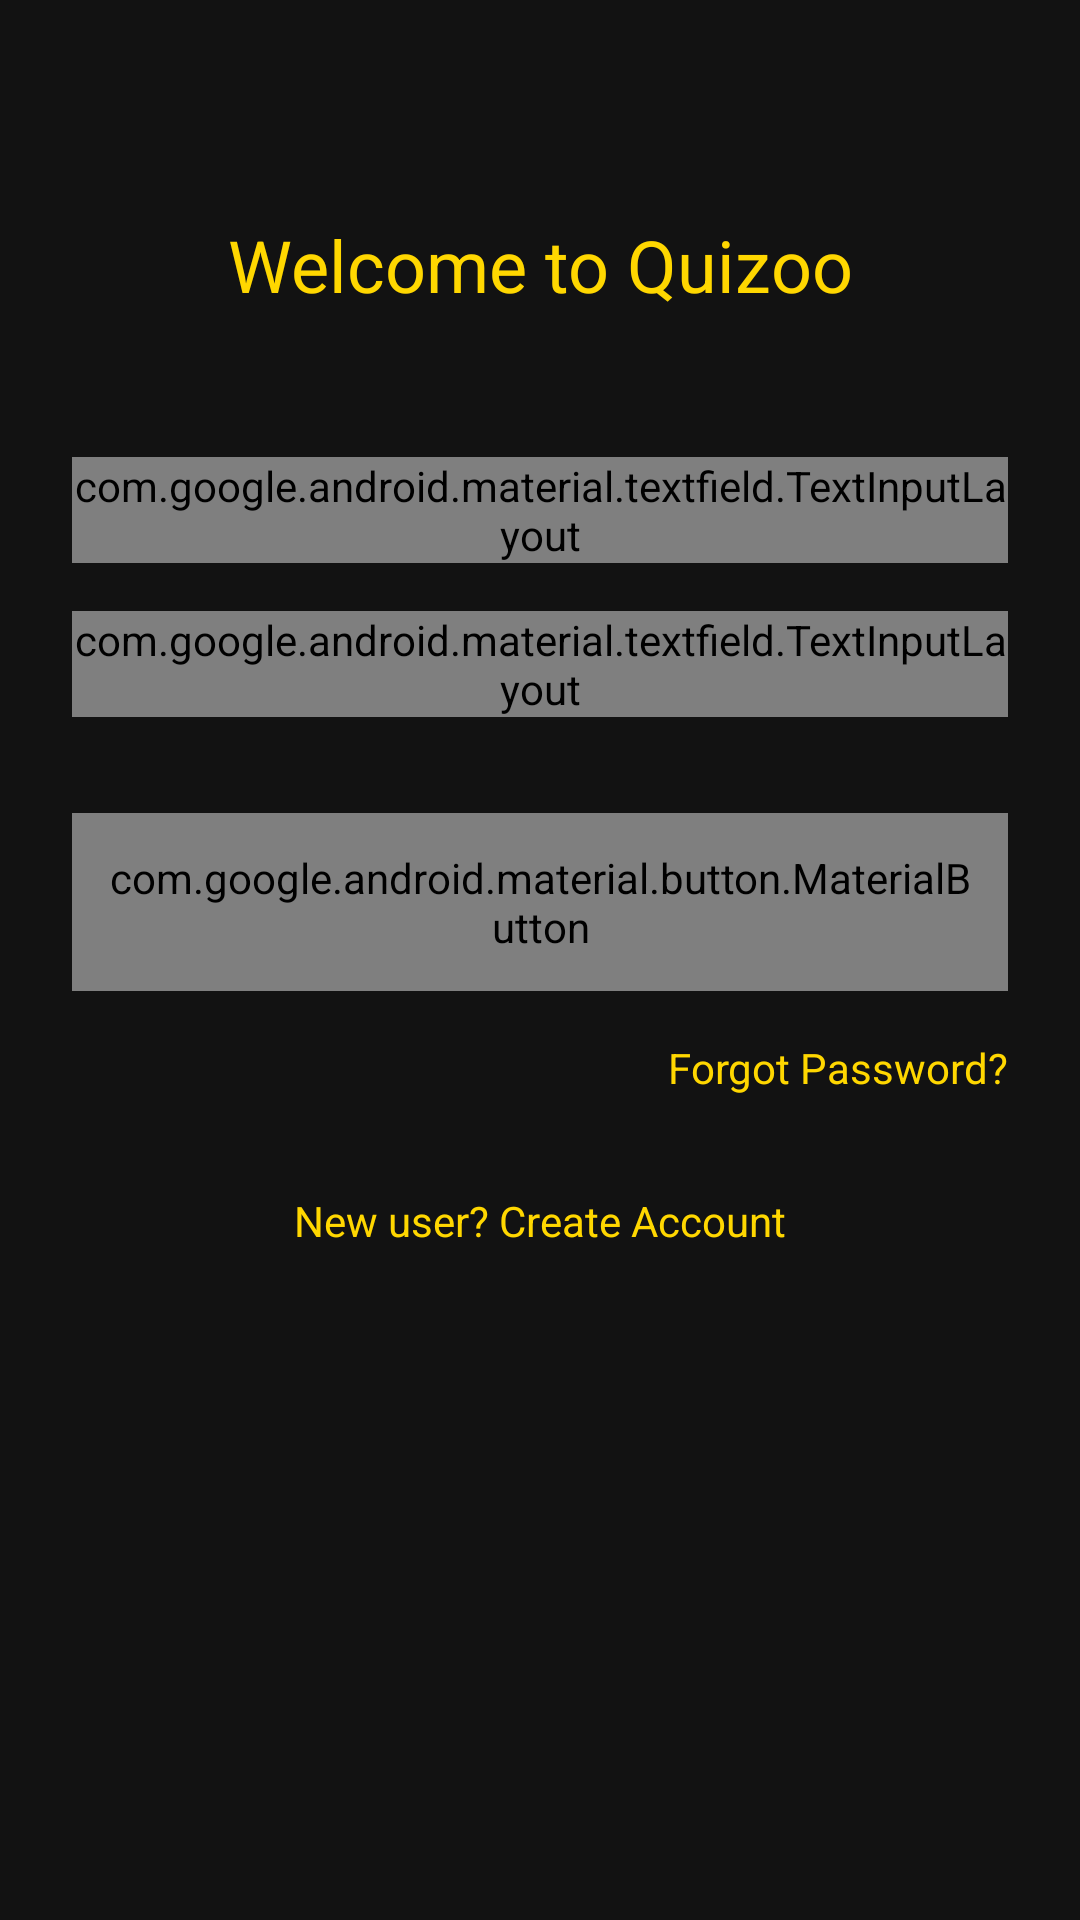

Here is an Android app screen rendered from its layout file. Give the layout XML and the strings, colors and styles it references.
<!-- AndroidManifest.xml: application theme Theme.Quizoo -->
<!-- res/layout/activity_login.xml -->
<?xml version="1.0" encoding="utf-8"?>
<androidx.constraintlayout.widget.ConstraintLayout
    xmlns:android="http://schemas.android.com/apk/res/android"
    xmlns:app="http://schemas.android.com/apk/res-auto"
    android:layout_width="match_parent"
    android:layout_height="match_parent"
    android:padding="24dp"
    android:background="@color/backgroundDark">

    <TextView
        android:id="@+id/title"
        android:layout_width="wrap_content"
        android:layout_height="wrap_content"
        android:text="Welcome to Quizoo"
        android:textAppearance="@style/TextAppearance.MaterialComponents.Headline5"
        android:textColor="@color/gold"
        android:layout_marginTop="48dp"
        app:layout_constraintStart_toStartOf="parent"
        app:layout_constraintEnd_toEndOf="parent"
        app:layout_constraintTop_toTopOf="parent" />

    <com.google.android.material.textfield.TextInputLayout
        android:id="@+id/email_layout"
        android:layout_width="match_parent"
        android:layout_height="wrap_content"
        android:layout_marginTop="48dp"
        app:boxBackgroundColor="@color/surface"
        app:layout_constraintTop_toBottomOf="@id/title"
        app:layout_constraintStart_toStartOf="parent"
        app:layout_constraintEnd_toEndOf="parent"
        style="@style/Widget.MaterialComponents.TextInputLayout.OutlinedBox">

        <com.google.android.material.textfield.TextInputEditText
            android:id="@+id/email_field"
            android:layout_width="match_parent"
            android:layout_height="wrap_content"
            android:hint="Email"
            android:inputType="textEmailAddress" />
    </com.google.android.material.textfield.TextInputLayout>

    <com.google.android.material.textfield.TextInputLayout
        android:id="@+id/password_layout"
        android:layout_width="match_parent"
        android:layout_height="wrap_content"
        android:layout_marginTop="16dp"
        app:boxBackgroundColor="@color/surface"
        app:passwordToggleEnabled="true"
        app:layout_constraintTop_toBottomOf="@id/email_layout"
        app:layout_constraintStart_toStartOf="parent"
        app:layout_constraintEnd_toEndOf="parent"
        style="@style/Widget.MaterialComponents.TextInputLayout.OutlinedBox">

        <com.google.android.material.textfield.TextInputEditText
            android:id="@+id/password_field"
            android:layout_width="match_parent"
            android:layout_height="wrap_content"
            android:hint="Password"
            android:inputType="textPassword" />
    </com.google.android.material.textfield.TextInputLayout>

    <com.google.android.material.button.MaterialButton
        android:id="@+id/login_button"
        android:layout_width="match_parent"
        android:layout_height="wrap_content"
        android:text="Log In"
        android:padding="12dp"
        android:layout_marginTop="32dp"
        app:cornerRadius="8dp"
        app:layout_constraintTop_toBottomOf="@id/password_layout"
        app:layout_constraintStart_toStartOf="parent"
        app:layout_constraintEnd_toEndOf="parent" />

    <TextView
        android:id="@+id/forgot_password_link"
        android:layout_width="wrap_content"
        android:layout_height="wrap_content"
        android:text="Forgot Password?"
        android:textColor="@color/gold"
        android:layout_marginTop="16dp"
        app:layout_constraintTop_toBottomOf="@id/login_button"
        app:layout_constraintEnd_toEndOf="parent" />

    <TextView
        android:id="@+id/signup_link"
        android:layout_width="wrap_content"
        android:layout_height="wrap_content"
        android:text="New user? Create Account"
        android:textColor="@color/gold"
        android:layout_marginTop="32dp"
        app:layout_constraintTop_toBottomOf="@id/forgot_password_link"
        app:layout_constraintStart_toStartOf="parent"
        app:layout_constraintEnd_toEndOf="parent" />

    <ProgressBar
        android:id="@+id/progress_bar"
        android:layout_width="wrap_content"
        android:layout_height="wrap_content"
        android:visibility="gone"
        app:layout_constraintTop_toTopOf="parent"
        app:layout_constraintBottom_toBottomOf="parent"
        app:layout_constraintStart_toStartOf="parent"
        app:layout_constraintEnd_toEndOf="parent" />

</androidx.constraintlayout.widget.ConstraintLayout>
<!-- resources referenced by this layout -->
<resources>
  <color name="backgroundDark">#FF121212</color>
  <color name="gold">#FFD700</color>
  <color name="surface">#FF1E1E1E</color>
  <style name="Theme.Quizoo" parent="Theme.MaterialComponents.DayNight.NoActionBar">
          <item name="colorPrimary">@color/primaryColor</item>
          <item name="colorPrimaryVariant">@color/primaryDarkColor</item>
          <item name="colorSecondary">@color/secondaryColor</item>
          <item name="colorOnPrimary">@color/textPrimary</item>
          <item name="colorOnSecondary">@color/textPrimary</item>
          <item name="android:windowBackground">@color/backgroundDark</item>
          <item name="android:statusBarColor">@color/primaryDarkColor</item>
          <item name="android:navigationBarColor">@color/backgroundDark</item>
          
          <item name="materialButtonStyle">@style/Quizoo.Button.ElevatedButton</item>
          <item name="textAppearanceHeadlineMedium">@style/TextAppearance.Quizoo.HeadlineMedium</item>
          <item name="textAppearanceBodyMedium">@style/TextAppearance.Quizoo.BodyMedium</item>
      </style>
  <color name="primaryColor">#FF3F51B5</color>
  <color name="primaryDarkColor">#FF1A237E</color>
  <color name="secondaryColor">#FF0288D1</color>
  <color name="textPrimary">#FFFFFFFF</color>
  <style name="Quizoo.Button.ElevatedButton" parent="Widget.MaterialComponents.Button">
          <item name="android:backgroundTint">@color/primaryColor</item>
          <item name="android:textColor">@color/textPrimary</item>
          <item name="android:padding">12dp</item>
          <item name="cornerRadius">8dp</item>
          <item name="elevation">4dp</item>
      </style>
  <style name="TextAppearance.Quizoo.HeadlineMedium" parent="TextAppearance.MaterialComponents.Headline6">
          <item name="android:textSize">20sp</item>
          <item name="android:textColor">@color/textPrimary</item>
          <item name="android:fontFamily">sans-serif-medium</item>
      </style>
  <style name="TextAppearance.Quizoo.BodyMedium" parent="TextAppearance.MaterialComponents.Body1">
          <item name="android:textSize">16sp</item>
          <item name="android:textColor">@color/textSecondary</item>
          <item name="android:fontFamily">sans-serif</item>
      </style>
  <color name="textSecondary">#FFB0BEC5</color>
</resources>
